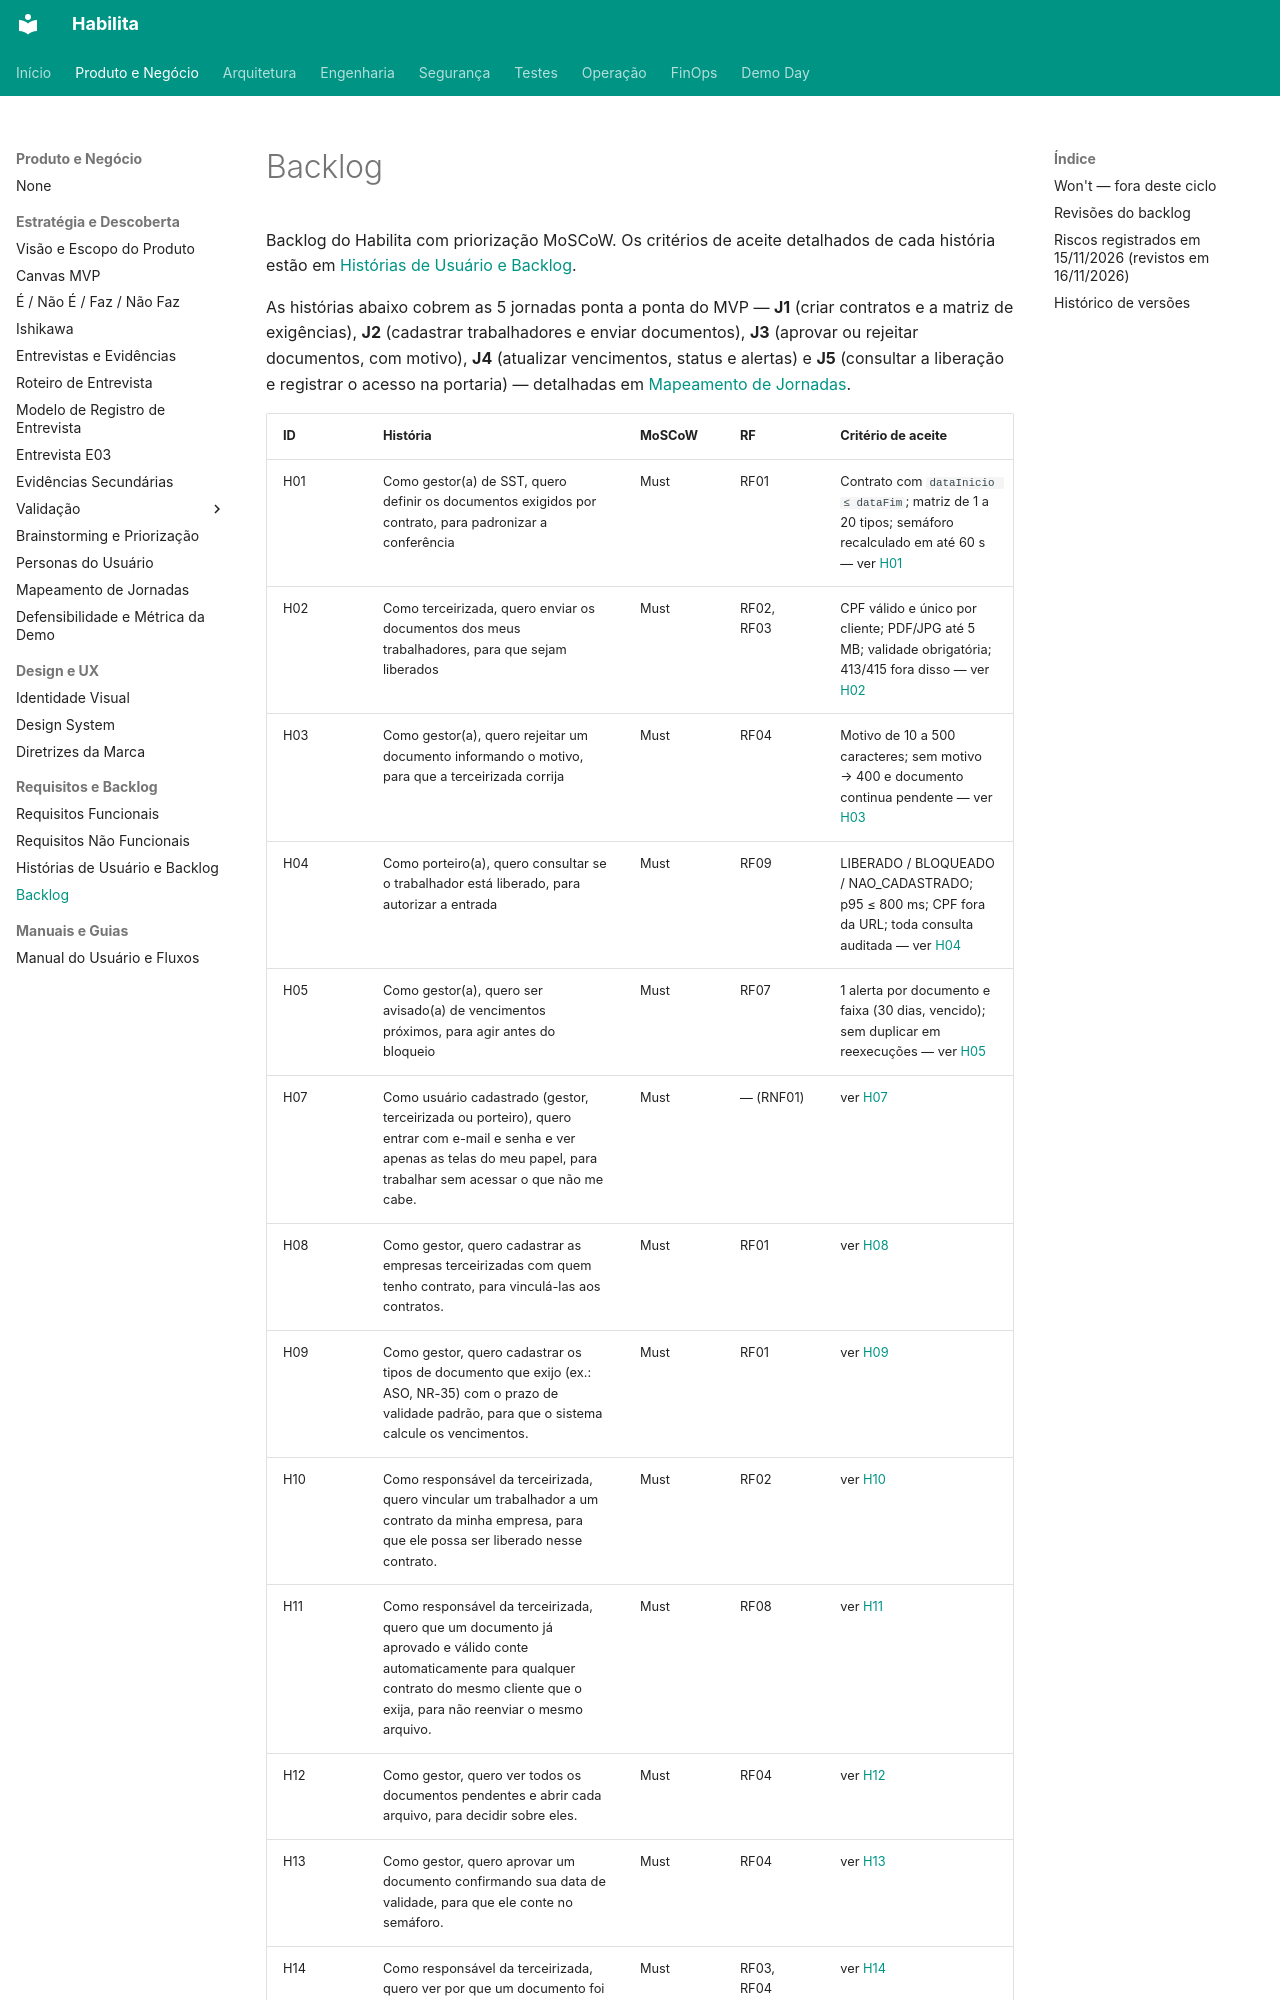

repository: projeto-habilita/habilita-docs · page: backlog/index.html · generator: mkdocs

# Backlog

Backlog do Habilita com priorização MoSCoW. Os critérios de aceite detalhados de cada história estão em [Histórias de Usuário e Backlog](../produto/requisitos/historias-backlog.md).

As histórias abaixo cobrem as 5 jornadas ponta a ponta do MVP — **J1** (criar contratos e a matriz de exigências), **J2** (cadastrar trabalhadores e enviar documentos), **J3** (aprovar ou rejeitar documentos, com motivo), **J4** (atualizar vencimentos, status e alertas) e **J5** (consultar a liberação e registrar o acesso na portaria) — detalhadas em [Mapeamento de Jornadas](../produto/estrategia/jornadas.md).
